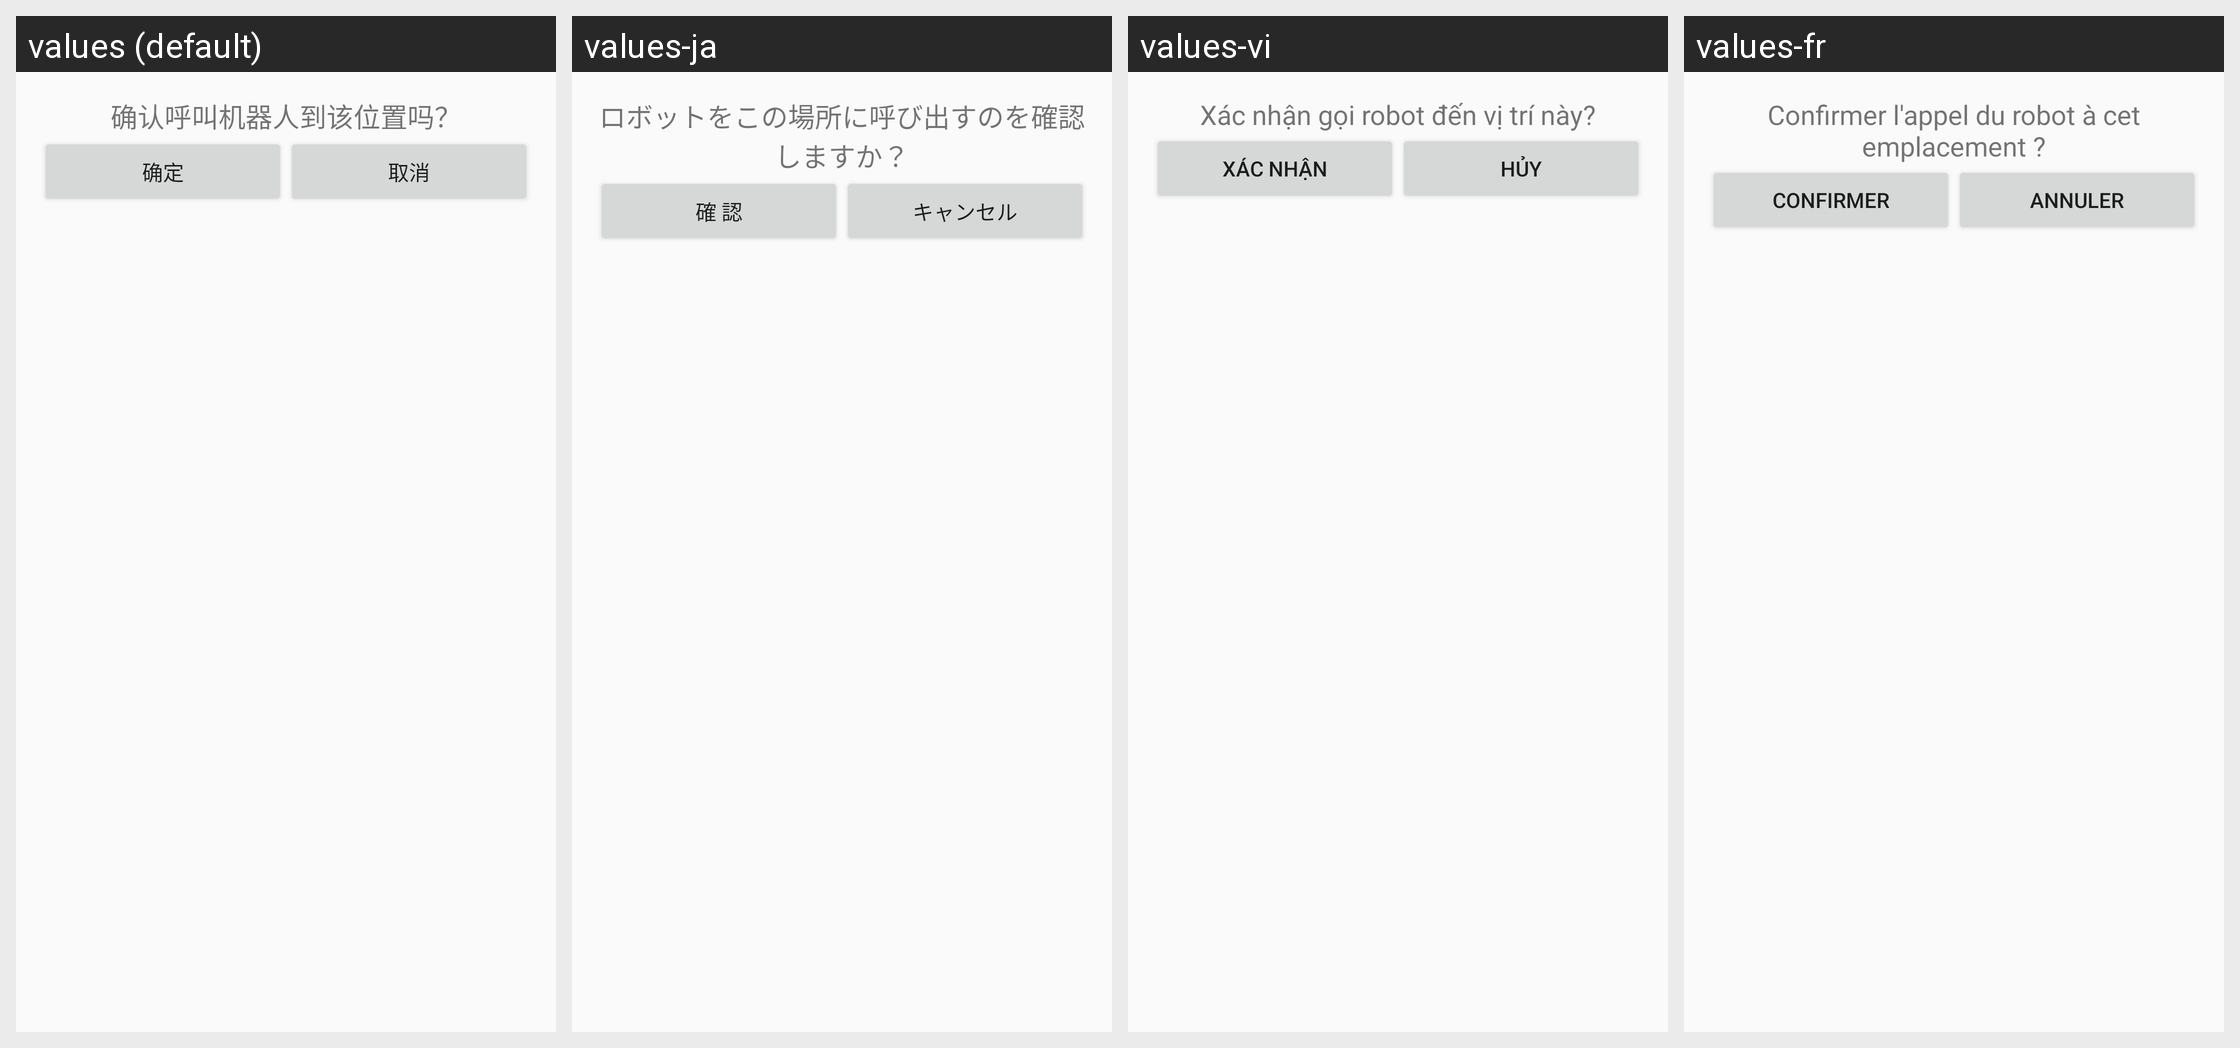

Translations of the strings shown on this Android screen, per locale in the grid:
Android screen res/layout/call_dialog_layout.xml rendered under 4 locales, left to right: values (default), values-ja, values-vi, values-fr. Device: Nexus 5 (rendered at 1080×1920; each locale shown at half size, 540×960, under a caption strip naming it); theme Theme.Demo.
Other locales in the repository, not shown: values-ar, values-de, values-en, values-es, values-hu, values-ko, values-nl, values-ru, values-th, values-zh-rHK, values-zh-rTW.
Strings drawn on this screen, with the default value and each locale's value (text and hints the layout hard-codes, and strings that could not be matched under every locale, appear in the picture but are not listed):

confirm_call_point
  values: 确认呼叫机器人到该位置吗？
  values-ja: ロボットをこの場所に呼び出すのを確認しますか？
  values-vi: Xác nhận gọi robot đến vị trí này?
  values-fr: Confirmer l'appel du robot à cet emplacement ?

confirm
  values: 确定
  values-ja: 確 認
  values-vi: Xác nhận
  values-fr: Confirmer

cancel
  values: 取消
  values-ja: キャンセル
  values-vi: Hủy
  values-fr: Annuler
